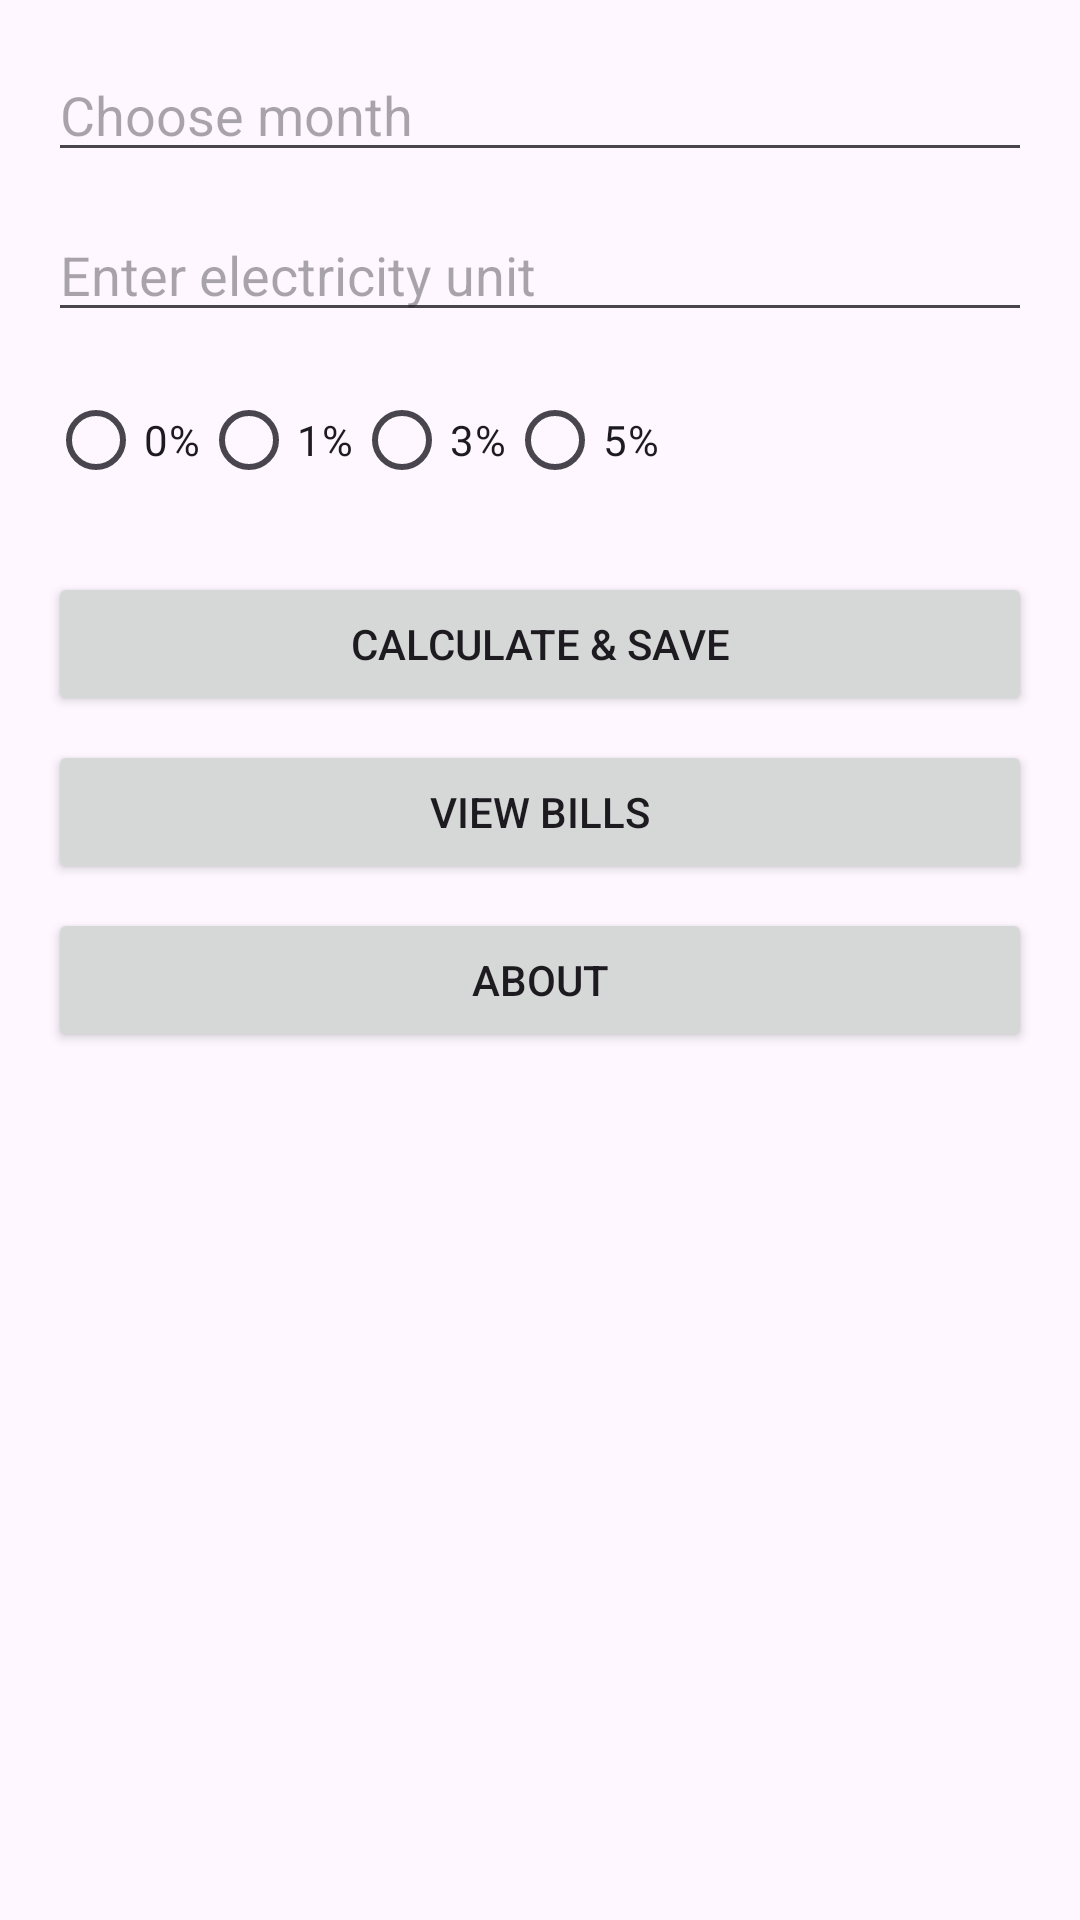

Android layout source for this screen:
<!-- AndroidManifest.xml: application theme Theme.ElectricityBillApplication -->
<!-- res/layout/activity_main.xml -->
<?xml version="1.0" encoding="utf-8"?>
<ScrollView xmlns:android="http://schemas.android.com/apk/res/android"
    android:layout_width="match_parent"
    android:layout_height="match_parent">

    <LinearLayout
        android:orientation="vertical"
        android:padding="16dp"
        android:layout_width="match_parent"
        android:layout_height="wrap_content">

        <AutoCompleteTextView
            android:id="@+id/actMonth"
            android:hint="Choose month"
            android:layout_width="match_parent"
            android:layout_height="wrap_content"/>

        <EditText
            android:id="@+id/etUnit"
            android:hint="Enter electricity unit"
            android:inputType="number"
            android:layout_width="match_parent"
            android:layout_height="wrap_content"
            android:layout_marginTop="12dp"/>

        <RadioGroup
            android:id="@+id/radioGroupRebate"
            android:orientation="horizontal"
            android:layout_width="wrap_content"
            android:layout_height="wrap_content"
            android:layout_marginTop="12dp">

            <RadioButton android:id="@+id/rb0" android:text="0%" android:layout_width="wrap_content" android:layout_height="wrap_content"/>
            <RadioButton android:id="@+id/rb1" android:text="1%" android:layout_width="wrap_content" android:layout_height="wrap_content"/>
            <RadioButton android:id="@+id/rb3" android:text="3%" android:layout_width="wrap_content" android:layout_height="wrap_content"/>
            <RadioButton android:id="@+id/rb5" android:text="5%" android:layout_width="wrap_content" android:layout_height="wrap_content"/>
        </RadioGroup>

        <Button
            android:id="@+id/btnCalculate"
            android:text="Calculate &amp; Save"
            android:layout_width="match_parent"
            android:layout_height="wrap_content"
            android:layout_marginTop="20dp"/>

        <Button
            android:id="@+id/btnViewBills"
            android:text="View Bills"
            android:layout_width="match_parent"
            android:layout_height="wrap_content"
            android:layout_marginTop="8dp"/>

        <Button
            android:id="@+id/btnAbout"
            android:text="About"
            android:layout_width="match_parent"
            android:layout_height="wrap_content"
            android:layout_marginTop="8dp"/>

    </LinearLayout>
</ScrollView>
<!-- resources referenced by this layout -->
<resources>
  <style name="Theme.ElectricityBillApplication" parent="Base.Theme.ElectricityBillApplication" />
  <style name="Base.Theme.ElectricityBillApplication" parent="Theme.Material3.DayNight.NoActionBar">
          
          
      </style>
</resources>
